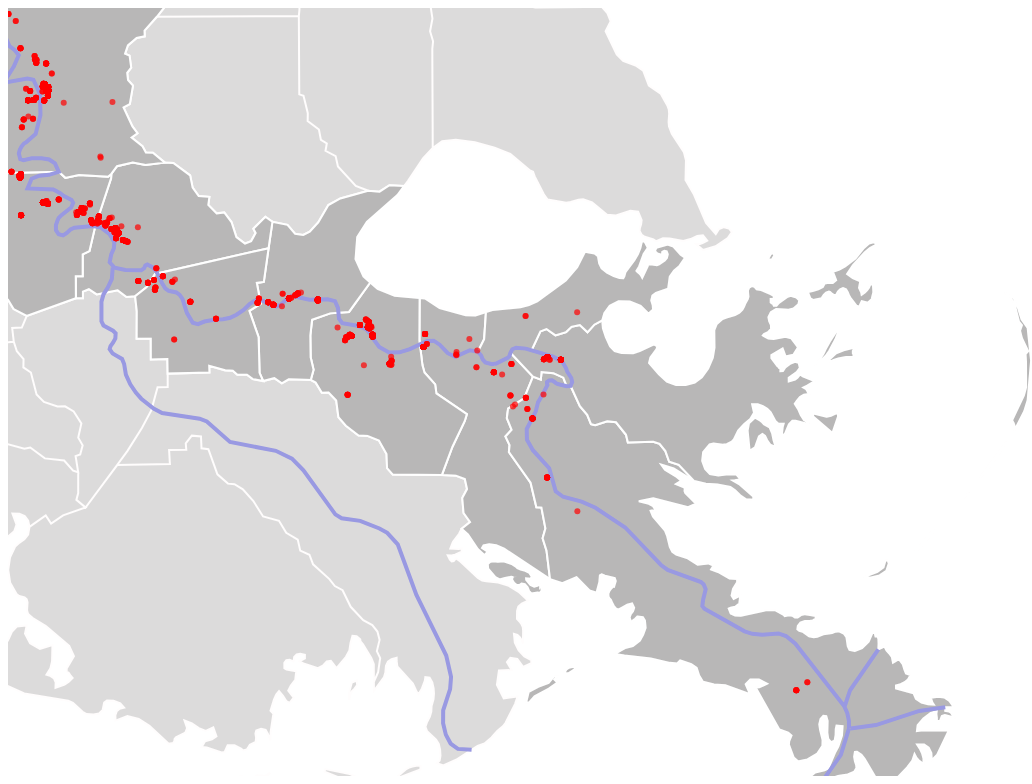
D3 v7 page, settled after 480 driven frames (8 s of simulated time); the page loaded 5 data file(s).

 tags-->
        <!--put your external script links here-->
        <script type="text/javascript" src="lib/jquery-3.5.1.js">
// ── js/main_copy.js
//insert code here!
var attrArray = ["Total_Pop", "white", "black", "poverty_rates", "cancer_inc_rate_per_100000"]

var expressed = attrArray[0]

window.onload = setMap();

// set up map
function setMap(){

    //map frame dimensions
    var width = window.innerWidth * 1,
    height = window.innerHeight * 1 ;

 //create new svg container for the map
    var map = d3.select("body")
         .append("svg")
         .attr("class", "map")
         .attr("width", width)
         .attr("height", height);

    // ===== Jonathan CHANGE 1 =====
    // Added a group (g) inside the map SVG for zoom transformations
    var g = map.append("g");  // This group will hold all map elements and receive zoom transforms

 //create Albers equal area conic projection centered on Cancer Alley, Louisiana
    var projection = d3.geoAlbers()
        .center([0, 30.2])
        .rotate([91,2, 0]) 
        .parallels([29.5, 30.5])
        .scale(27500)
        .translate([width / 2 - 400 , height / 2 + 800]);

    var path = d3.geoPath()
        .projection(projection);

    // ===== Jonathan CHANGE 2 =====
    // Created zoom behavior
    var zoom = d3.zoom()  // Defines the zoom behavior with scale limits and handler
        .scaleExtent([0.45, 15]) // min and max zoom levels, smaller number is for zooming 'out'
        .on("zoom", zoomed);
    
    // ===== Jonathan CHANGE 3 =====
    // Applied zoom behavior to the map (SVG element)
    map.call(zoom);  // Attaches the zoom behavior to the root SVG element


    // ===== CHANGE 4 =====
    // Function to handle zoom events
    function zoomed(event) {
        g.attr("transform", event.transform); // Applies the zoom/pan transform to the group (g) while map stays fixed
    }

    var promises = [
        d3.csv("data/LA_layer_data.csv"),
        d3.json("data/LA_county.topojson"),
        d3.json("data/cancer_alley_parishes.topojson"),
        d3.json("data/LA_river.topojson"),
        d3.json("data/TRI_cancer_perish.topojson")
    ];

    Promise.all(promises).then(callback);

    // callback function
    function callback(data){
        var csvData = data[0],
            county = data[1],
            cancer_parish = data[2],
            river = data[3],
            sites = data[4];
        console.log(csvData)
        //convert topojson to geojson
        var la_county = topojson.feature(county, county.objects.LA_county),
            la_cancer_parish = topojson.feature(cancer_parish, cancer_parish.objects.cancer_alley_parishes);
            la_river = topojson.feature(river, river.objects.LA_river),
            tri_sites = topojson.feature(sites, sites.objects.TRI_cancer_perish)

        // check that it works
        console.log(la_county);
        console.log(la_cancer_parish);
        console.log(la_river)
        console.log(tri_sites)

        la_cancer_parish.features = joinData(la_cancer_parish.features, csvData);
        //console.log(la_cancer_parish.features[0].properties); // to verify
         
        // ===== Jonathan CHANGE 5 =====
        // Changed all map element creations to append to g instead of map
        // This ensures all elements get transformed together during zoom
        // Changed all map.append() and map.selectAll() to g.append() and g.selectAll()
        
        // Original: var counties = map.append("path")
        var counties = g.append("path")
            .datum(la_county)
            .attr("class", "counties")
            .attr("d", path);

        // Original: var cancer_parish = map.selectAll(".cancer_parish")
        var cancer_parish = g.selectAll(".cancer_parish")
            .data(la_cancer_parish.features)
            .enter()
            .append("path")
            .attr("class", function(d){
                return "cancer_parish regions " + d.properties.NAME;
            })
            .attr("d", path)

        // Original: var mississippi = map.selectAll(".mississippi")
        var mississippi = g.selectAll(".mississippi")
             .data(la_river.features)
             .enter()
             .append("path")
             .attr("class", function (d){
                 return "mississippi " + d.properties.name;
             })
             .attr("d", path)
             .attr("fill", "none")
             .attr("stroke-width", 4)    

        // Original: var tri = map.selectAll(".tri")
        var tri = g.selectAll(".tri")
            .data(tri_sites.features)
            .enter()
            .append("circle")
            .attr("class", function (d){
                return "tri " + d.properties.FACILIT;
            })
            .attr("r", 3)
             .attr ("transform", function(d){
                var coords = projection(d.geometry.coordinates);
                 return "translate (" + coords + ")";
            })
    };
};

function joinData(la_cancer_parish, csvData){
    //loop through the csv to set each with the geojson region
    for (var i = 0; i < csvData.length; i++) {
        var csvRegion = csvData[i] //the current region
        var csvKey = csvRegion.Parish // primary key

        //loop through geojson to get the correct county
        for (var a = 0; a < la_cancer_parish.length; a++){
            var geojsonProps = la_cancer_parish[a].properties;
            var geojsonKey = geojsonProps.NAME_ALT;

            //the keys match
            if (geojsonKey == csvKey){

                attrArray.forEach(function(attr){
                    var val = parseFloat(csvRegion[attr]);
                    geojsonProps[attr] = val;
                    
                });
            }
        }
    }
    return la_cancer_parish;
};


### data: data/LA_layer_data.csv
?Parish, Total Population, White Population, Black Population, Poverty Rates, Cancer Incident Rate/ 100000
Acadia Parish, 57576, 44480, 9989, 19.7, 532.2
Allen Parish, 22750, 16327, 4102, 17.7, 516.6
Ascension Parish, 126500, 81141, 30521, 7.9, 499.6
Assumption Parish, 21039, 13722, 6013, 7.7, 504.3
Avoyelles Parish, 39693, 25625, 10706, 22.5, 495.8
Beauregard Parish, 36549, 29529, 4111, 11.5, 520.2
Bienville Parish, 12981, 6950, 5307, 24.3, 523.2
Bossier Parish, 128746, 81052, 30099, 11.2, 477.2
Caddo Parish, 237848, 103457, 115298, 17.4, 481.8
Calcasieu Parish, 216785, 139772, 55263, 12.9, 469.9
Caldwell Parish, 9645, 7646, 1534, 16.2, 470
Cameron Parish, 5617, 5232, 72.00, 4.5, 579.7
Catahoula Parish, 8906, 5776, 2297, 21.8, 486.2
Claiborne Parish, 14170, 7263, 6184, 24, 514.1
Concordia Parish, 18687, 10275, 7518, 27.1, 431.7
De Soto Parish, 26812, 15284, 9621, 17, 508.6
East Baton Rouge Parish, 456781, 196069, 206681, 13.3, 475.3
East Carroll Parish, 7459, 2054, 5188, 29.9, 502.8
East Feliciana Parish, 19539, 11516, 7139, 7.8, 485.9
Evangeline Parish, 32350, 21354, 8664, 19.3, 510.6
Franklin Parish, 19774, 12492, 6554, 19, 488.9
Grant Parish, 22169, 17709, 3108, 12.2, 479.4
Iberia Parish, 69929, 39206, 23162, 17.1, 529.2
Iberville Parish, 30241, 14833, 13377, 11.6, 586.4
Jackson Parish, 15031, 9967, 3956, 19.6, 509.1
Jefferson Parish, 440781, 220935, 117892, 12.8, 465.7
Jefferson Davis Parish, 32250, 25066, 5148, 15.8, 486.1
Lafayette Parish, 241753, 153363, 61086, 12.6, 483.8
Lafourche Parish, 97557, 71710, 14640, 13.5, 464.4
LaSalle Parish, 14791, 11348, 1299, 11.3, 495
Lincoln Parish, 48396, 26034, 18729, 20, 421.8
Livingston Parish, 142282, 116855, 11268, 10.4, 491.2
Madison Parish, 10017, 3475, 6224, 27.9, 471.2
Morehouse Parish, 25629, 12281, 12048, 23.5, 492.1
Natchitoches Parish, 37515, 19361, 14948, 15, 520.7
Orleans Parish, 383997, 126462, 208273, 16.3, 434.1
Ouachita Parish, 160368, 88545, 59083, 18.8, 481.3
Plaquemines Parish, 23515, 14287, 4920, 10.2, 468.5
Pointe Coupee Parish, 20758, 12395, 7245, 10.2, 500.9
Rapides Parish, 130023, 77510, 40484, 15, 479.6
Red River Parish, 7620, 4195, 2965, 14.9, 475.5
Richland Parish, 20043, 11785, 7336, 18.6, 510.7
Sabine Parish, 22155, 15036, 3529, 16.5, 491.9
St. Bernard Parish, 43764, 24497, 11507, 18.5, 493.9
St. Charles Parish, 52549, 33550, 13133, 7.5, 488.5
St. Helena Parish, 10920, 4527, 5861, 23.5, 461.4
St. James Parish, 20192, 9973, 9523, 7, 533.5
St. John the Baptist Parish, 42477, 13877, 24305, 8.2, 458.2
St. Landry Parish, 82540, 43611, 34360, 20.1, 542.3
St. Martin Parish, 51767, 33259, 15099, 11.4, 530.2
St. Mary Parish, 49406, 26949, 15058, 18.6, 488.4
St. Tammany Parish, 264570, 196641, 34356, 9.5, 498.7
Tangipahoa Parish, 133157, 81336, 40039, 13.7, 497.5
Tensas Parish, 4147, 1744, 2250, 24.7, 469.7
Terrebonne Parish, 109580, 69934, 21253, 13.2, 501.7
Union Parish, 21107, 14460, 4995, 23.5, 508.9
Vermilion Parish, 57359, 44477, 7931, 15.9, 537
Vernon Parish, 48750, 35087, 6491, 14.4, 485
Washington Parish, 45463, 29943, 12858, 20.1, 517.1
Webster Parish, 36967, 22735, 12185, 21.2, 500.5
... 4 more rows

### data: data/cancer_alley_parishes.topojson
{
 "type": "Topology",
 "arcs": [
  [
   [
    6051,
    2350
   ],
   [
    -382,
    276
   ],
   [
    -67,
    32
   ],
   [
    -58,
    10
   ],
   [
    -47,
    -10
   ],
   [
    -13,
    -24
   ],
   [
    47,
    -32
   ],
   [
    -26,
    -32
   ],
   "... 10 more items"
  ],
  [
   [
    5152,
    3293
   ],
   [
    90,
    253
   ],
   [
    105,
    231
   ],
   [
    18,
    62
   ],
   [
    -255,
    188
   ],
   [
    -10,
    80
   ],
   [
    -89,
    108
   ],
   [
    -17,
    67
   ],
   "... 2 more items"
  ],
  [
   [
    4974,
    4885
   ],
   [
    45,
    -4
   ],
   [
    123,
    -88
   ],
   [
    219,
    -66
   ],
   [
    81,
    -3
   ],
   [
    89,
    30
   ]
  ],
  [
   [
    5531,
    4754
   ],
   [
    -17,
    -244
   ],
   [
    -54,
    -113
   ],
   [
    28,
    -32
   ],
   [
    13,
    -35
   ],
   [
    22,
    -28
   ],
   [
    56,
    -17
   ],
   [
    22,
    1
   ],
   "... 5 more items"
  ],
  [
   [
    5922,
    4171
   ],
   [
    -76,
    -194
   ],
   [
    -135,
    -92
   ],
   [
    -11,
    -84
   ],
   [
    39,
    -106
   ],
   [
    -52,
    -60
   ],
   [
    34,
    -78
   ],
   [
    -6,
    -62
   ],
   "... 7 more items"
  ],
  [
   [
    6080,
    1477
   ],
   [
    26,
    0
   ],
   [
    -26,
    -29
   ],
   [
    26,
    -29
   ],
   [
    -72,
    -53
   ],
   [
    -120,
    -68
   ],
   [
    -47,
    -56
   ],
   [
    -24,
    0
   ],
   "... 4 more items"
  ],
  [
   [
    6203,
    1552
   ],
   [
    18,
    4
   ],
   [
    33,
    4
   ],
   [
    -4,
    -23
   ],
   [
    -52,
    -35
   ],
   [
    -34,
    2
   ],
   [
    18,
    32
   ],
   [
    21,
    16
   ]
  ],
  [
   [
    5968,
    2278
   ],
   [
    6,
    8
   ],
   [
    6,
    -12
   ],
   [
    -1,
    -30
   ],
   [
    -14,
    -17
   ],
   [
    -18,
    4
   ],
   [
    -52,
    -8
   ],
   [
    -19,
    19
   ],
   "... 38 more items"
  ],
  "... 36 more items"
 ],
 "transform": {
  "scale": [
   0.0002859,
   0.0002319
  ],
  "translate": [
   -91.7,
   28.93
  ]
 },
 "objects": {
  "cancer_alley_parishes": {
   "type": "GeometryCollection",
   "geometries": [
    "{... 3 keys}",
    "{... 3 keys}",
    "{... 3 keys}",
    "{... 3 keys}",
    "{... 3 keys}",
    "{... 3 keys}",
    "{... 3 keys}",
    "{... 3 keys}",
    "... 3 more items"
   ]
  }
 }
}

### data: data/LA_county.topojson
{
 "type": "Topology",
 "arcs": [
  [
   [
    3635,
    2116
   ],
   [
    -171,
    51
   ],
   [
    -286,
    129
   ],
   [
    -146,
    74
   ],
   [
    -160,
    82
   ],
   [
    -284,
    128
   ],
   [
    -172,
    60
   ],
   [
    -268,
    68
   ],
   "... 30 more items"
  ],
  [
   [
    830,
    3692
   ],
   [
    46,
    -63
   ]
  ],
  [
   [
    876,
    3629
   ],
   [
    0,
    0
   ],
   [
    -2,
    -27
   ],
   [
    386,
    0
   ],
   [
    685,
    0
   ],
   [
    385,
    3
   ],
   [
    0,
    -45
   ],
   [
    336,
    0
   ]
  ],
  [
   [
    2666,
    3560
   ],
   [
    108,
    -1
   ],
   [
    521,
    3
   ],
   [
    31,
    -6
   ]
  ],
  [
   [
    3326,
    3556
   ],
   [
    310,
    3
   ],
   [
    4,
    -734
   ],
   [
    -2,
    -384
   ],
   [
    -3,
    -325
   ]
  ],
  [
   [
    5288,
    2902
   ],
   [
    -45,
    -4
   ],
   [
    -5,
    -15
   ],
   [
    5,
    -28
   ],
   [
    -16,
    -43
   ],
   [
    -25,
    -20
   ],
   [
    -219,
    -88
   ],
   [
    -34,
    -23
   ],
   "... 47 more items"
  ],
  [
   [
    3326,
    3556
   ],
   [
    30,
    34
   ],
   [
    68,
    19
   ],
   [
    64,
    55
   ],
   [
    91,
    4
   ],
   [
    32,
    65
   ]
  ],
  [
   [
    3611,
    3733
   ],
   [
    27,
    -11
   ],
   [
    47,
    34
   ],
   [
    37,
    -7
   ],
   [
    35,
    44
   ],
   [
    84,
    -24
   ],
   [
    59,
    -65
   ],
   [
    74,
    -57
   ],
   "... 9 more items"
  ],
  "... 203 more items"
 ],
 "transform": {
  "scale": [
   0.0003927,
   0.0003118
  ],
  "translate": [
   -94.04,
   28.93
  ]
 },
 "objects": {
  "LA_county": {
   "type": "GeometryCollection",
   "geometries": [
    "{... 3 keys}",
    "{... 3 keys}",
    "{... 3 keys}",
    "{... 3 keys}",
    "{... 3 keys}",
    "{... 3 keys}",
    "{... 3 keys}",
    "{... 3 keys}",
    "... 56 more items"
   ]
  }
 }
}

### data: data/LA_river.topojson
{
 "type": "Topology",
 "arcs": [
  [
   [
    4264,
    543
   ],
   [
    -93,
    6
   ],
   [
    -49,
    32
   ],
   [
    -32,
    53
   ],
   [
    -18,
    68
   ],
   [
    1,
    76
   ],
   [
    48,
    126
   ],
   [
    7,
    73
   ],
   "... 36 more items"
  ],
  [
   [
    7031,
    1113
   ],
   [
    -196,
    -240
   ],
   [
    -37,
    -93
   ]
  ],
  [
   [
    7479,
    763
   ],
   [
    -177,
    -19
   ],
   [
    -295,
    -80
   ],
   [
    -172,
    -18
   ]
  ],
  [
   [
    2553,
    15490
   ],
   [
    7,
    -30
   ]
  ],
  [
   [
    2560,
    15460
   ],
   [
    -9,
    41
   ],
   [
    1,
    26
   ],
   [
    13,
    14
   ],
   [
    35,
    -22
   ],
   [
    23,
    -11
   ],
   [
    32,
    -2
   ],
   [
    119,
    12
   ],
   "... 253 more items"
  ],
  [
   [
    6824,
    647
   ],
   [
    -58,
    -157
   ],
   [
    -339,
    -412
   ],
   [
    -37,
    -78
   ]
  ],
  [
   [
    6390,
    0
   ],
   [
    0,
    19
   ],
   [
    0,
    -19
   ]
  ],
  [
   [
    2560,
    15460
   ],
   [
    26,
    -53
   ],
   [
    4,
    -36
   ],
   [
    -10,
    -23
   ],
   [
    -39,
    -53
   ],
   [
    -9,
    -29
   ],
   [
    -13,
    -12
   ],
   [
    -27,
    5
   ],
   "... 375 more items"
  ]
 ],
 "transform": {
  "scale": [
   0.0003518,
   0.0003508
  ],
  "translate": [
   -91.66,
   28.93
  ]
 },
 "objects": {
  "LA_river": {
   "type": "GeometryCollection",
   "geometries": [
    "{... 3 keys}",
    "{... 3 keys}"
   ]
  }
 }
}

### data: data/TRI_cancer_perish.topojson, 3535816 bytes — head not shown